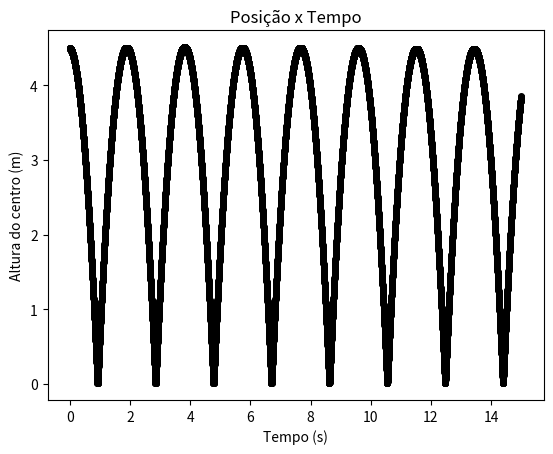

Write Python code to recreate this figure. (Note: this script raises an exception after producing the figure.)
import numpy as np
import math 
import matplotlib.pyplot

y0 = 4.5 #Posicão inicial do centro da esfera (metros)
v0 = (-0.5) #Velocidade inicial da esfera (para cima; m/s)
r = 0.1 #Raio da esfera (metros)
m = 1 #Massa da esfera (kg)
k = 10**4 #Constante de rigidez (N/m)
ts = 15 #Tempo final para simulação (s)
dt = 0.0011 #Passo de tempo (s)
g = (-9.81) #Aceleração da gravidade (m/s2)

def aceleracaoQueda(g):
    return g

def aceleracaoImpacto(g,k,delta,m):
    return (k/m)*delta + g


#Construindo vetor de tempo
ti = 0
tempo = [ti]
i = 0

while tempo[i] < ts:
    ti = ti + dt
    tempo.append(ti)
    i = i + 1

if tempo[-1] >= ts:
    del(tempo[-1])
    tempo.append(ts)

posicao = np.zeros(len(tempo))
posicao[0] = y0
velocidade = np.zeros(len(tempo))
velocidade[0] = v0
aceleracao = np.zeros(len(tempo))
aceleracao[0] = g
i = 1
delta = r - posicao[0]

while i < len(tempo):
    if delta < 0:
        ac = aceleracaoQueda(g)
        aceleracao[i] = ac
        velocidade[i] = velocidade[i-1] + aceleracao[i]*dt
        posicao[i] = posicao[i-1] + velocidade[i]*dt
    
    else:
        ac = aceleracaoImpacto(g,k,delta,m)
        aceleracao[i] = ac
        velocidade[i] = velocidade[i-1] + aceleracao[i]*dt
        posicao[i] = posicao[i-1] + velocidade[i]*dt

    delta = r - posicao[i]
    i = i + 1

v_max = np.max(velocidade)
v_max_teoria = - math.sqrt(v0**2 + 2*g*(r-y0))
pos_max = np.max(posicao)
ac_max = np.max(aceleracao)

print("Vetor de tempo:",tempo)
print("Vetor de velocidade:",velocidade)
print("Vetor de posicao:",posicao)
print("Vetor de aceleracao:",aceleracao)
print("A velocidade maxima encontrada:",v_max,"Enquanto a velocidade maxima na teoria:",v_max_teoria,"Representando um erro de:",(v_max-v_max_teoria)/v_max_teoria,"%\nA aceleracao maxima:",ac_max,"a posicao maxima:",pos_max)

matplotlib.pyplot.plot(tempo, posicao, linestyle='--', marker='o', color = 'black', markersize = 4)  
matplotlib.pyplot.title('Posição x Tempo')
matplotlib.pyplot.xlabel('Tempo (s)')
matplotlib.pyplot.ylabel('Altura do centro (m)')
axes = matplotlib.pyplot.gca()
axes.yaxis.grid(b=True, color='black', alpha=0.3, linestyle='-.', linewidth=1)
matplotlib.pyplot.show()

matplotlib.pyplot.plot(tempo, velocidade, linestyle='--', marker='o', color = 'black', markersize = 4)  
matplotlib.pyplot.title('Velocidade x Tempo')
matplotlib.pyplot.xlabel('Tempo (s)')
matplotlib.pyplot.ylabel('Velocidade (m/s)')
axes = matplotlib.pyplot.gca()
axes.yaxis.grid(b=True, color='black', alpha=0.3, linestyle='-.', linewidth=1)
matplotlib.pyplot.show()

matplotlib.pyplot.plot(tempo, aceleracao, linestyle='--', marker='o', color = 'black', markersize = 4)  
matplotlib.pyplot.title('Aceleração x Tempo')
matplotlib.pyplot.xlabel('Tempo (s)')
matplotlib.pyplot.ylabel('Aceleração (m/s²)')
axes = matplotlib.pyplot.gca()
axes.yaxis.grid(b=True, color='black', alpha=0.3, linestyle='-.', linewidth=1)
matplotlib.pyplot.show()


